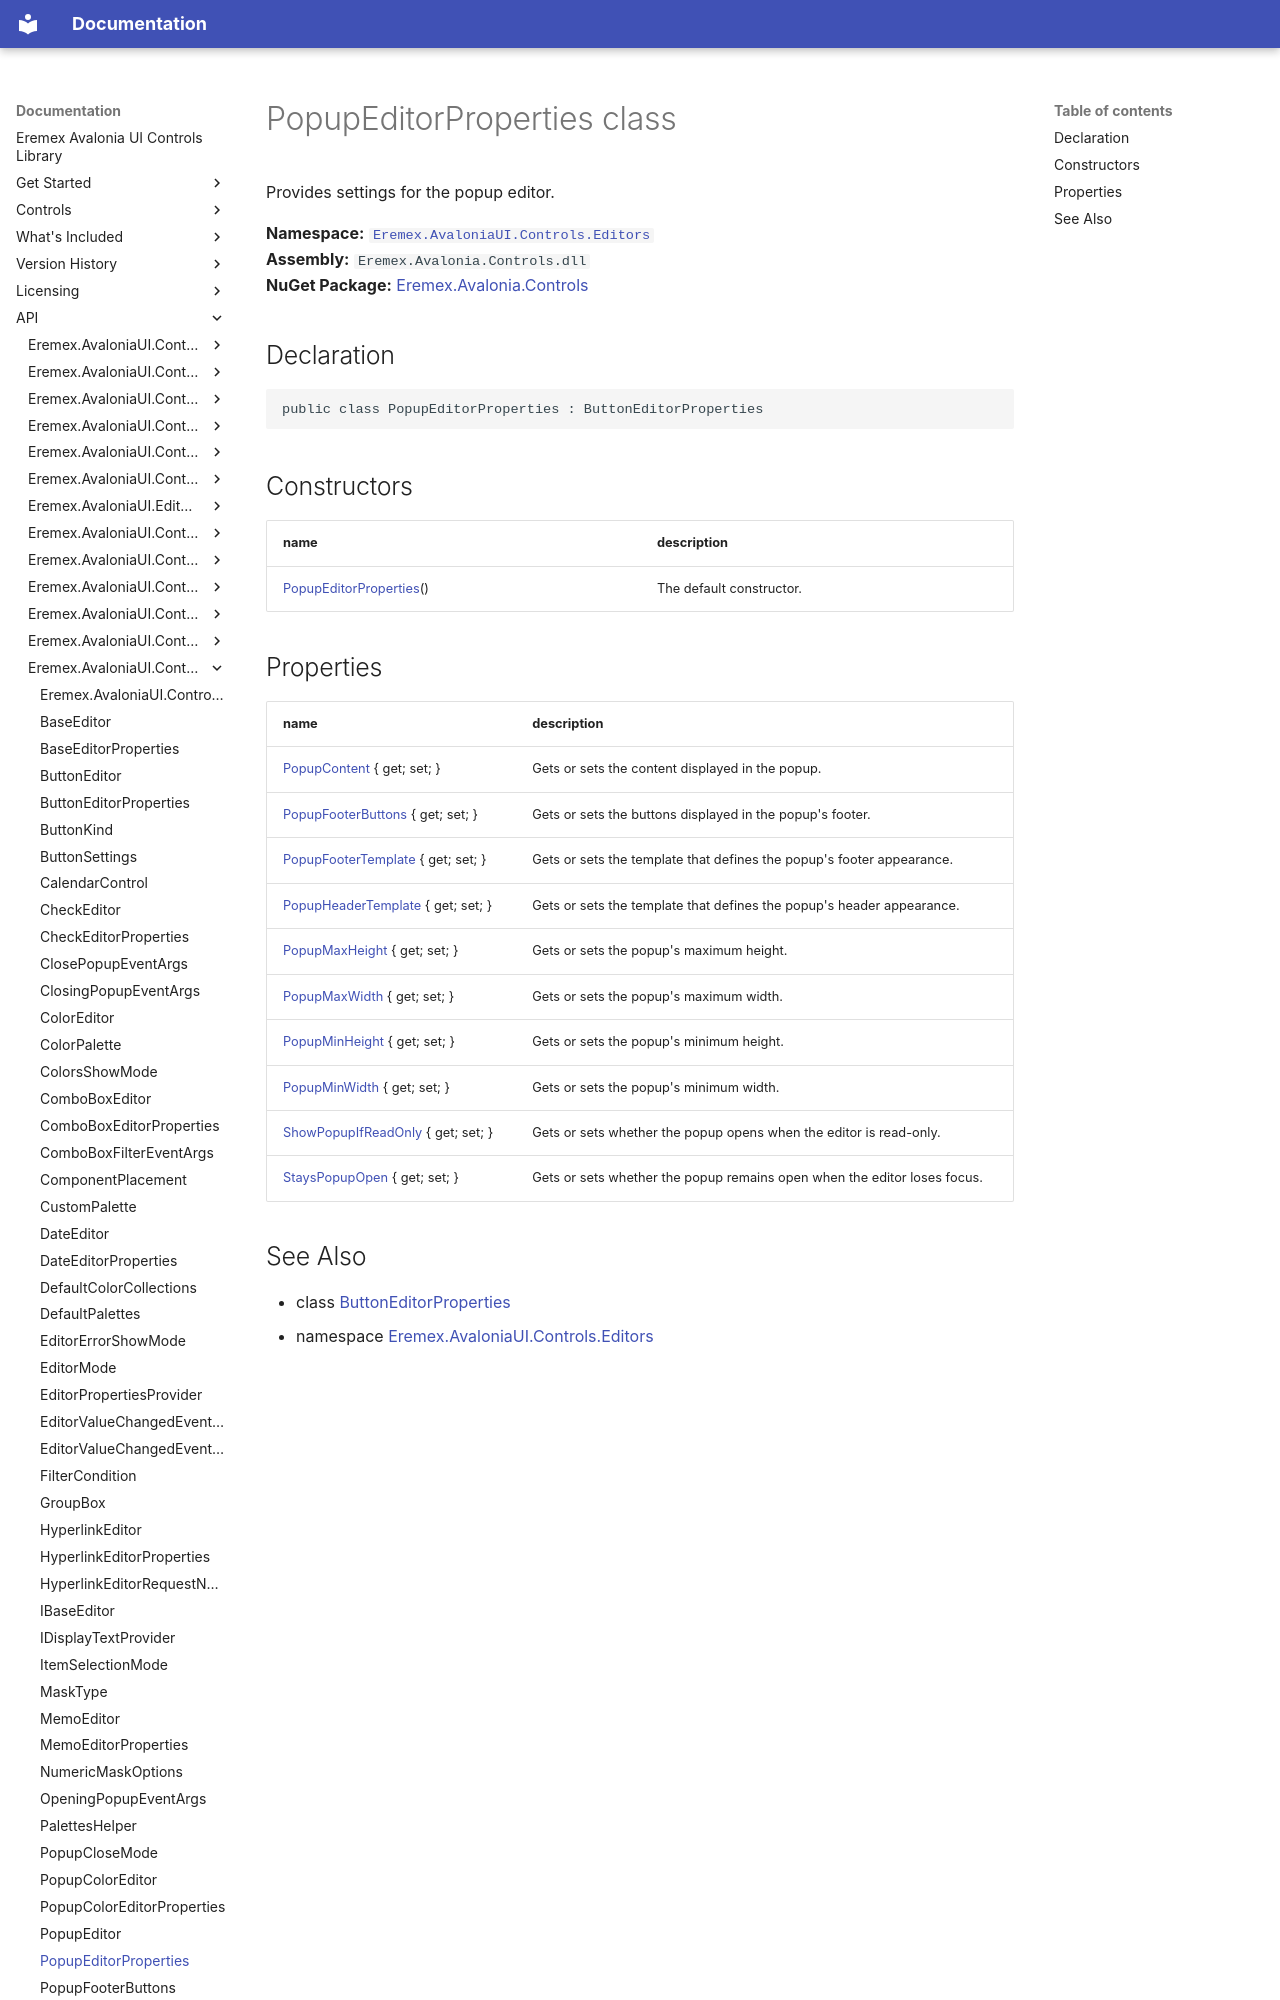

repository: Eremex/controls-doc · page: API/Eremex.AvaloniaUI.Controls.Editors/PopupEditorProperties/index.html · generator: mkdocs

# PopupEditorProperties class

Provides settings for the popup editor.

**Namespace:** [`Eremex.AvaloniaUI.Controls.Editors`](./index.md)  
**Assembly:** `Eremex.Avalonia.Controls.dll`  
**NuGet Package:** [Eremex.Avalonia.Controls](https://www.nuget.org/packages/Eremex.Avalonia.Controls)

## Declaration

```csharp
public class PopupEditorProperties : ButtonEditorProperties
```

## Constructors

| name | description |
| --- | --- |
| [PopupEditorProperties](PopupEditorProperties/PopupEditorProperties.md)() | The default constructor. |
